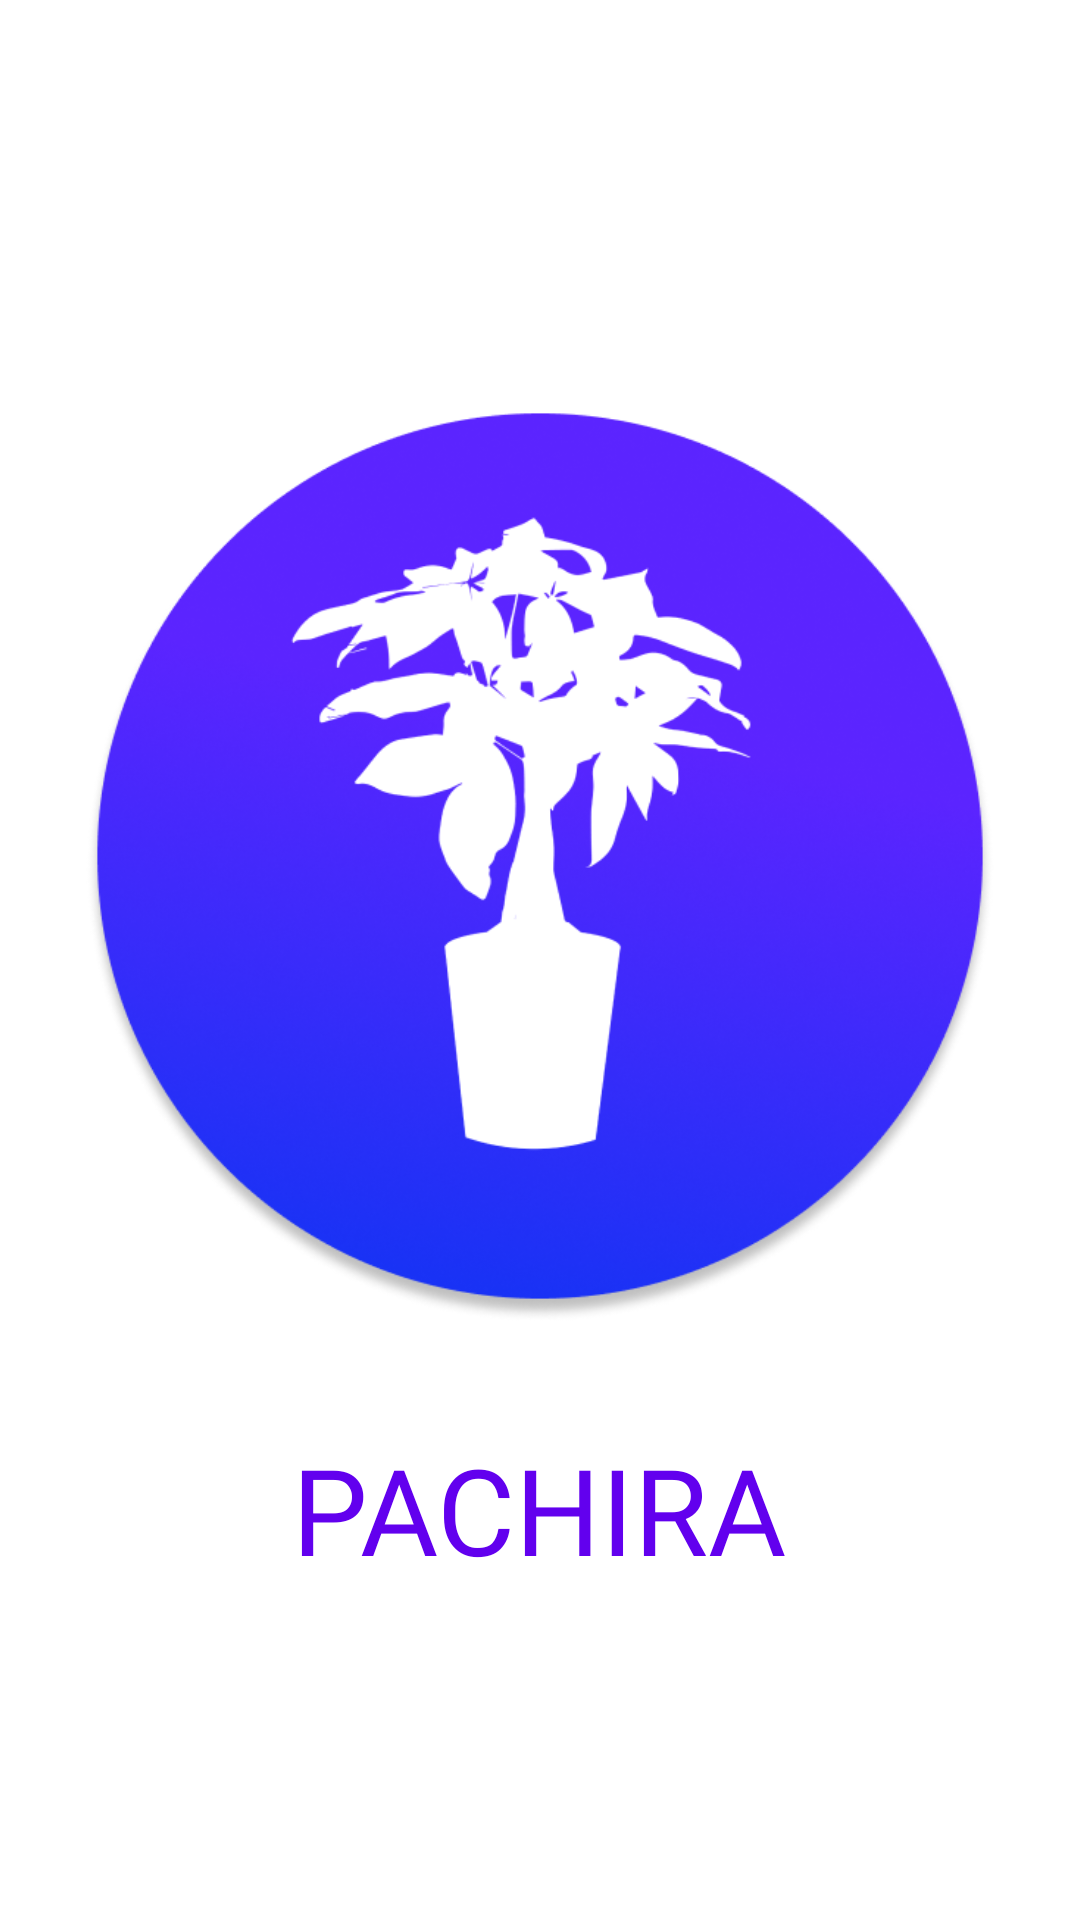

Reconstruct the res/layout file that produces this screen, plus the resources it refers to.
<!-- AndroidManifest.xml: activity theme SplashTheme -->
<!-- res/layout/activity_splash.xml -->
<?xml version="1.0" encoding="utf-8"?>
<RelativeLayout xmlns:android="http://schemas.android.com/apk/res/android"
    android:layout_width="match_parent"
    android:layout_height="match_parent"
    android:background="@color/white"
    android:gravity="center">

    <ImageView
        android:id="@+id/splash_logo"
        android:layout_width="350dp"
        android:layout_height="350dp"
        android:src="@drawable/img"
        android:contentDescription="@string/splash"
        android:layout_centerHorizontal="true"
        android:scaleType="fitCenter"/>

    <TextView
        android:layout_width="wrap_content"
        android:layout_height="wrap_content"
        android:layout_below="@id/splash_logo"
        android:layout_centerHorizontal="true"
        android:layout_marginTop="16dp"
        android:fontFamily="@font/gabarito_semibold"
        android:gravity="center"
        android:text="@string/application_Name"
        android:textColor="@color/purple"
        android:textSize="40sp" />
</RelativeLayout>
<!-- resources referenced by this layout -->
<resources>
  <color name="purple">#6200EE</color>
  <color name="white">#FFFFFFFF</color>
  <!-- drawable img: png bitmap (drawable, 210042 bytes) -->
  <string name="application_Name">PACHIRA</string>
  <string name="splash">splash image\n</string>
  <style name="SplashTheme" parent="Theme.Material3.DayNight.NoActionBar">
          <item name="android:windowBackground">@drawable/splash_background</item>
          <item name="android:windowDisablePreview">true</item>
          <item name="android:windowFullscreen">false</item>
          <item name="android:statusBarColor">@android:color/white</item>
          <item name="android:windowLightStatusBar">true</item>
      </style>
  <!-- drawable splash_background (drawable) -->
  <?xml version="1.0" encoding="utf-8"?>
  <layer-list xmlns:android="http://schemas.android.com/apk/res/android">
      <item android:drawable="@color/white" /> 
      <item>
          <bitmap
              android:gravity="center"
              android:src="@drawable/img" /> 
      </item>
  </layer-list>
</resources>
